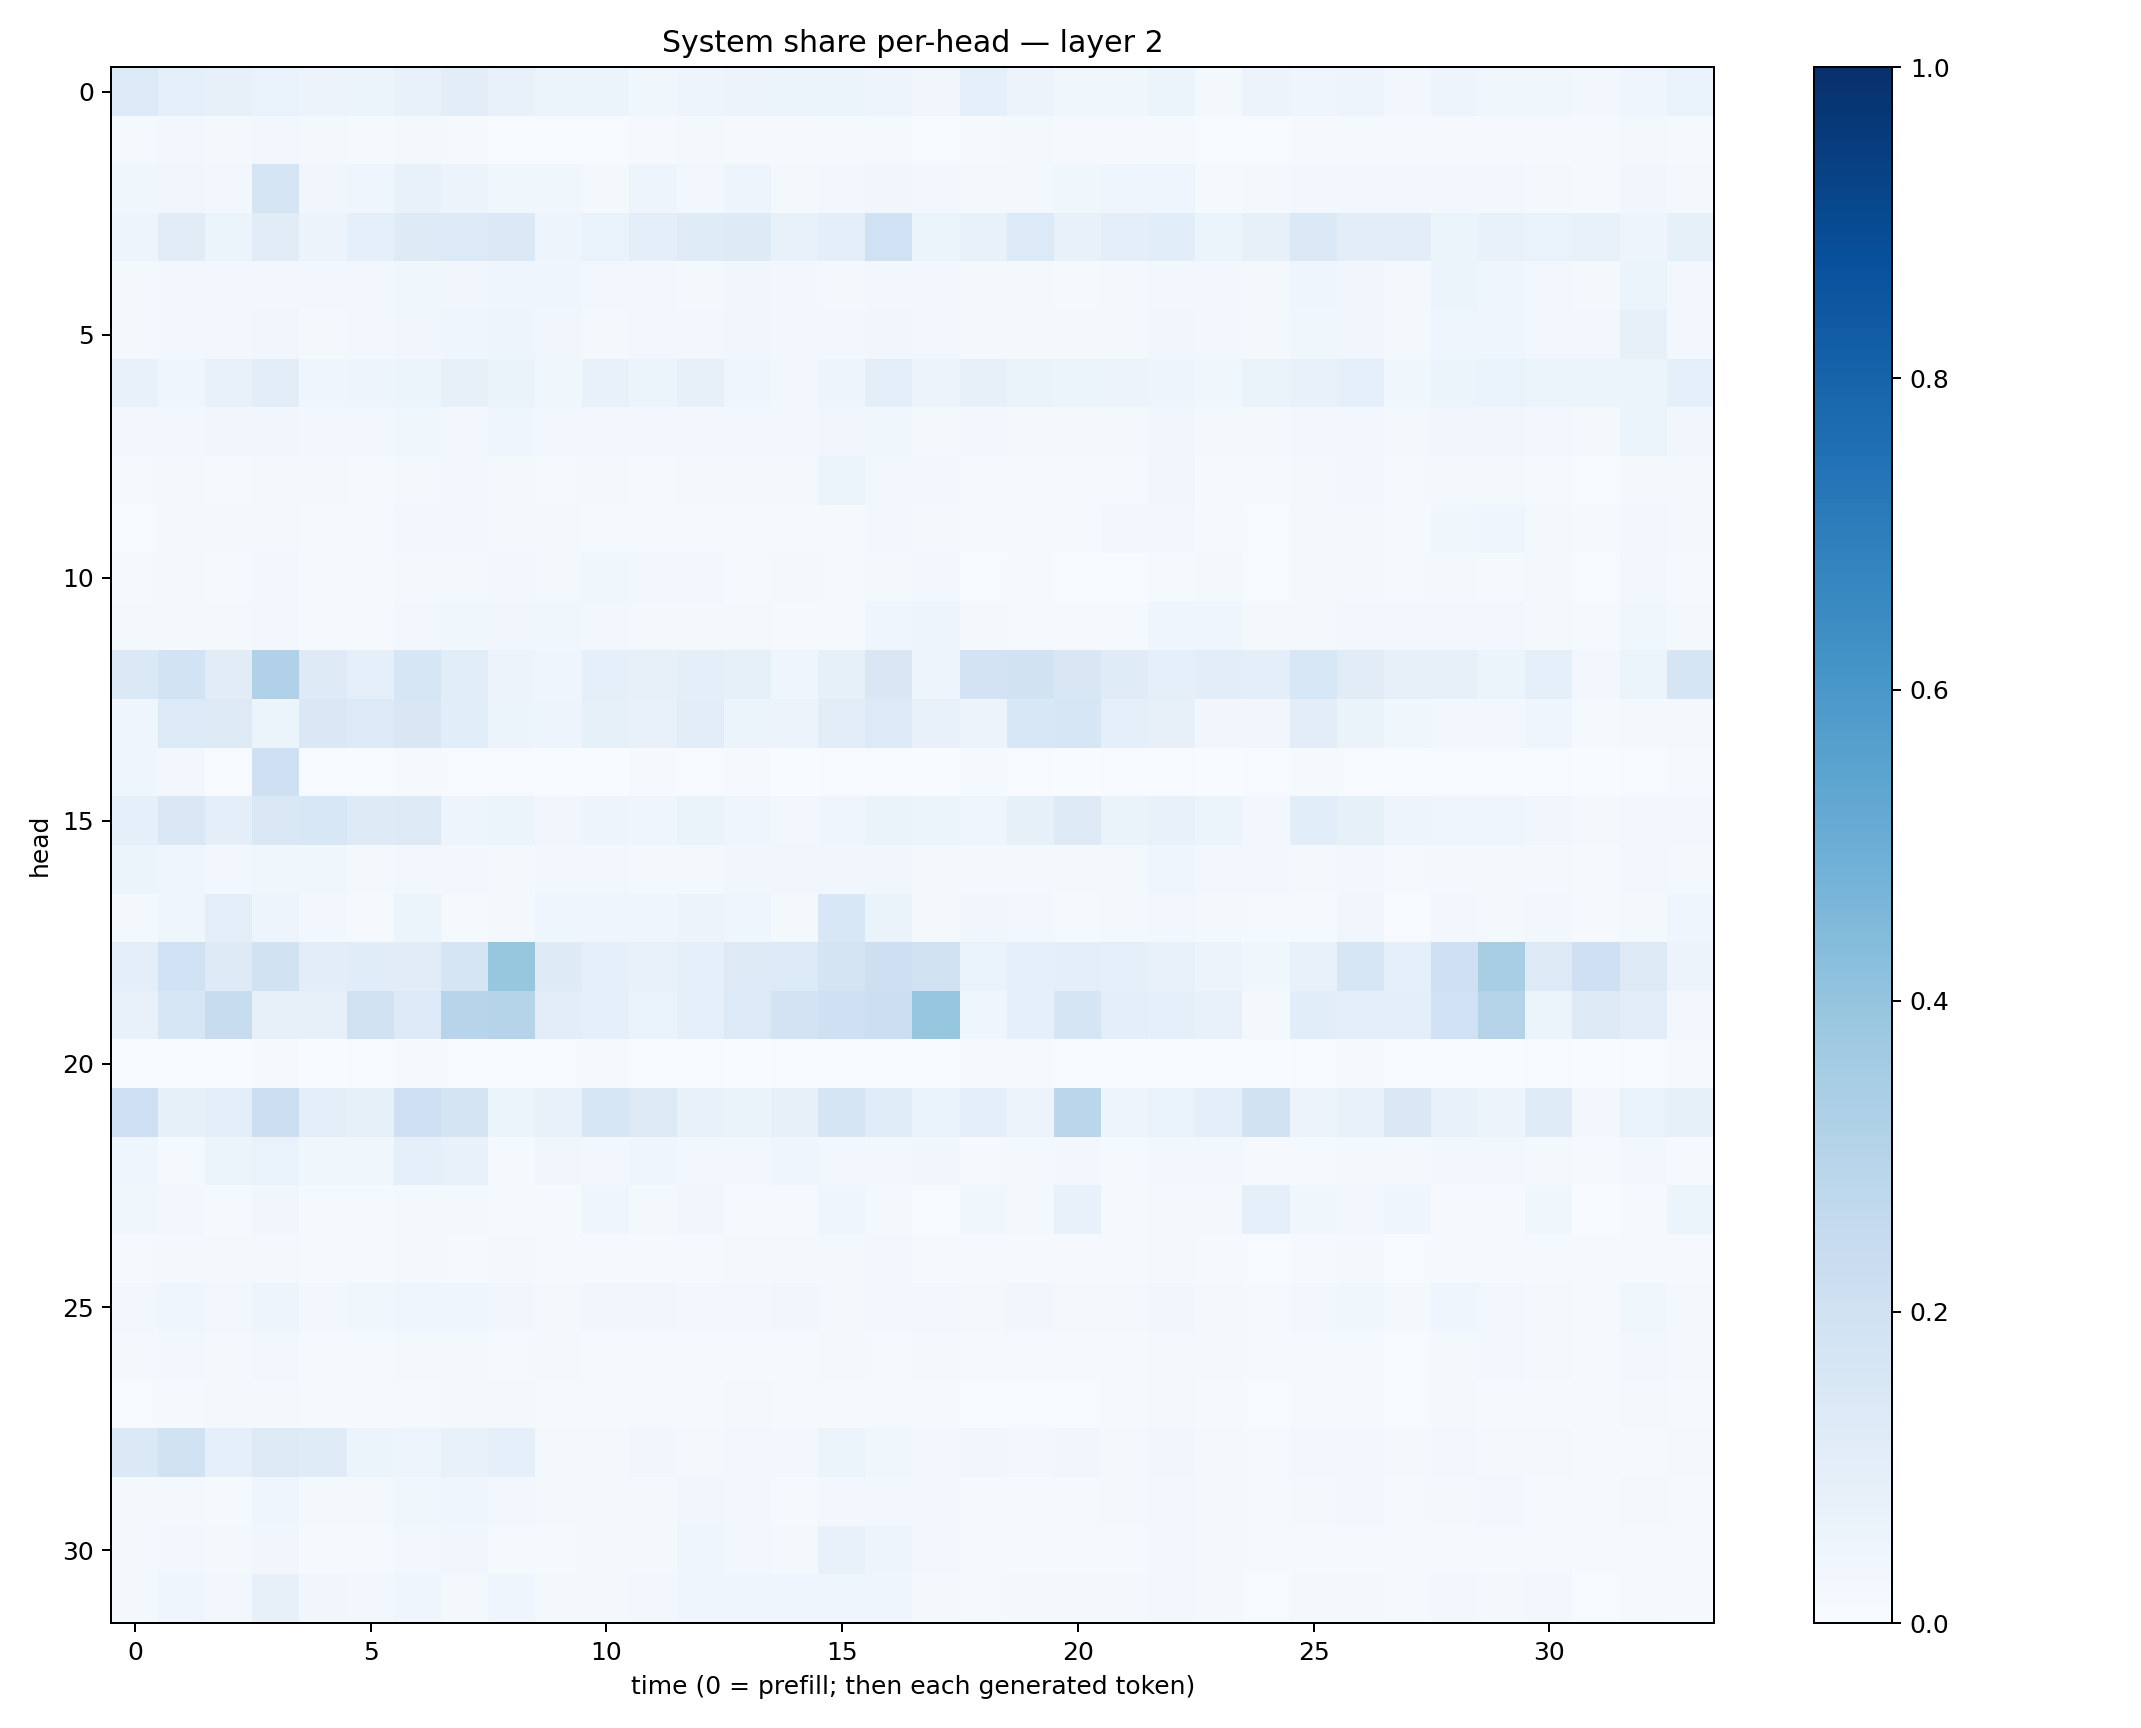

The table this chart was drawn from, first rows:
0.13344975, 0.08831677, 0.07992182, 0.068416856, 0.057553425, 0.051303502, 0.07159533, 0.104449585, 0.07726701, 0.051568527, 0.052671257, 0.037886094, 0.048419543, 0.057377398, 0.051154763, 0.06141683, 0.049850598, 0.03392628, 0.08919667, 0.054803543, 0.036027804, 0.03593389, 0.05931173, 0.021882618
0.01393, 0.02491, 0.02116, 0.02822, 0.01673, 0.01453, 0.02087, 0.009398, 0.006418, 0.005642, 0.007527, 0.01121, 0.0199, 0.0117, 0.01164, 0.01248, 0.01199, 0.005876, 0.009765, 0.02209, 0.01127, 0.01031, 0.01387, 0.007675
0.03538, 0.03343, 0.02902, 0.1665, 0.03278, 0.04413, 0.07699, 0.05648, 0.03733, 0.0352, 0.02188, 0.05015, 0.02973, 0.04716, 0.02304, 0.02483, 0.03458, 0.02443, 0.01888, 0.01889, 0.03655, 0.04352, 0.04586, 0.01292
0.04765, 0.112, 0.05417, 0.1108, 0.05711, 0.09213, 0.1212, 0.1337, 0.1389, 0.04826, 0.07027, 0.09577, 0.1176, 0.123, 0.07257, 0.1005, 0.201, 0.05923, 0.07262, 0.1332, 0.07356, 0.1015, 0.1066, 0.0543
0.01791, 0.02673, 0.02482, 0.02812, 0.02842, 0.02735, 0.03794, 0.03265, 0.04341, 0.03923, 0.02557, 0.03101, 0.01694, 0.03231, 0.02759, 0.01981, 0.02546, 0.02354, 0.02105, 0.02087, 0.01444, 0.01721, 0.02732, 0.02581
0.02009, 0.02463, 0.02968, 0.0322, 0.0227, 0.02733, 0.03497, 0.03989, 0.04953, 0.0322, 0.02166, 0.02499, 0.02377, 0.03251, 0.02391, 0.02802, 0.0326, 0.02763, 0.02275, 0.01606, 0.01684, 0.01824, 0.0326, 0.02595
0.07274, 0.04516, 0.0732, 0.1029, 0.04465, 0.04983, 0.06164, 0.0798, 0.06414, 0.03698, 0.07466, 0.05986, 0.08123, 0.04561, 0.02601, 0.04987, 0.09893, 0.05837, 0.08185, 0.06617, 0.05114, 0.05717, 0.0494, 0.03784
0.02658, 0.02574, 0.03251, 0.03472, 0.02889, 0.02562, 0.03862, 0.03125, 0.04061, 0.02675, 0.03062, 0.02488, 0.02798, 0.02999, 0.02465, 0.03433, 0.0354, 0.02136, 0.02653, 0.02238, 0.01731, 0.02315, 0.03453, 0.02265
0.01185, 0.01848, 0.01555, 0.01858, 0.01748, 0.01295, 0.02106, 0.02505, 0.01831, 0.01213, 0.02132, 0.01211, 0.02065, 0.01734, 0.01639, 0.05412, 0.02977, 0.02393, 0.01055, 0.01379, 0.01333, 0.01406, 0.0341, 0.01561
0.007463, 0.01586, 0.01745, 0.02068, 0.01561, 0.01483, 0.02488, 0.03071, 0.01707, 0.01747, 0.01307, 0.0143, 0.01342, 0.01491, 0.009633, 0.01422, 0.02534, 0.02099, 0.009231, 0.01319, 0.01459, 0.02352, 0.02581, 0.01557
0.009584, 0.01859, 0.0138, 0.02631, 0.01236, 0.01183, 0.01605, 0.02131, 0.02784, 0.01643, 0.03859, 0.02819, 0.02361, 0.01477, 0.01586, 0.01449, 0.01862, 0.02571, 0.007166, 0.01134, 0.006302, 0.007772, 0.01367, 0.01623
0.01697, 0.01861, 0.01825, 0.02778, 0.01177, 0.008845, 0.0284, 0.03767, 0.03387, 0.03723, 0.02591, 0.0206, 0.02023, 0.02044, 0.01037, 0.01357, 0.04095, 0.05054, 0.01571, 0.01257, 0.01039, 0.01179, 0.04136, 0.03962
0.1389, 0.1844, 0.1125, 0.3189, 0.1244, 0.09066, 0.164, 0.107, 0.05715, 0.04309, 0.09257, 0.0796, 0.09884, 0.08383, 0.0417, 0.08349, 0.1507, 0.0477, 0.1829, 0.1878, 0.1502, 0.1205, 0.09239, 0.1054
0.04399, 0.1336, 0.1287, 0.05429, 0.1462, 0.1342, 0.1499, 0.1076, 0.05139, 0.04896, 0.08425, 0.07574, 0.1047, 0.0613, 0.05527, 0.1028, 0.1331, 0.07073, 0.05824, 0.1545, 0.1592, 0.08888, 0.08032, 0.03275
0.04286, 0.02957, 0.007145, 0.2048, 0.005139, 0.004234, 0.009449, 0.005461, 0.005747, 0.001834, 0.003656, 0.009422, 0.006188, 0.00953, 0.003852, 0.004073, 0.004633, 0.003491, 0.01405, 0.004038, 0.00236, 0.00434, 0.004905, 0.002007
0.09067, 0.141, 0.1015, 0.1448, 0.1562, 0.1234, 0.1273, 0.0473, 0.06172, 0.03132, 0.04716, 0.04415, 0.06535, 0.03987, 0.03056, 0.04347, 0.06513, 0.05174, 0.0442, 0.0834, 0.1291, 0.06569, 0.07281, 0.06017
0.05093, 0.04058, 0.02427, 0.03678, 0.03866, 0.02111, 0.02824, 0.03008, 0.02169, 0.0306, 0.02434, 0.0216, 0.01887, 0.03388, 0.03207, 0.03169, 0.03164, 0.01643, 0.0167, 0.02069, 0.01633, 0.01665, 0.04326, 0.03054
0.02262, 0.04098, 0.09518, 0.04696, 0.02432, 0.009967, 0.05457, 0.0147, 0.02105, 0.03963, 0.04076, 0.04336, 0.05709, 0.03942, 0.02025, 0.1545, 0.06301, 0.01685, 0.03287, 0.02641, 0.01546, 0.01707, 0.02556, 0.01916
0.1, 0.1995, 0.1226, 0.1892, 0.102, 0.1149, 0.1111, 0.1642, 0.3914, 0.1234, 0.08921, 0.07328, 0.09182, 0.1311, 0.1366, 0.1759, 0.2147, 0.1929, 0.06716, 0.09227, 0.09968, 0.08599, 0.07435, 0.05706
0.07058, 0.1584, 0.2382, 0.08193, 0.08116, 0.1985, 0.1341, 0.2943, 0.2986, 0.1036, 0.09117, 0.0697, 0.09183, 0.1348, 0.1806, 0.2076, 0.2168, 0.395, 0.04588, 0.09368, 0.1695, 0.1015, 0.0873, 0.07336
0.003595, 0.003849, 0.003532, 0.008558, 0.002796, 0.005653, 0.009662, 0.006486, 0.004805, 0.004363, 0.008252, 0.007348, 0.006827, 0.00299, 0.007435, 0.007696, 0.004211, 0.002348, 0.01009, 0.009612, 0.005192, 0.004726, 0.004523, 0.00439
0.2059, 0.08226, 0.09699, 0.2181, 0.09564, 0.08507, 0.205, 0.1724, 0.05366, 0.07205, 0.1612, 0.1322, 0.07634, 0.0654, 0.07946, 0.1667, 0.115, 0.06702, 0.09871, 0.05834, 0.2831, 0.04868, 0.07011, 0.09847
0.03907, 0.01232, 0.06033, 0.06895, 0.03841, 0.0375, 0.08792, 0.07596, 0.01245, 0.03265, 0.02795, 0.04457, 0.02572, 0.02602, 0.03955, 0.02723, 0.02674, 0.03493, 0.01158, 0.01827, 0.02704, 0.01248, 0.02745, 0.03074
0.03767, 0.02511, 0.01458, 0.03145, 0.01454, 0.01251, 0.02077, 0.01832, 0.01199, 0.01189, 0.04561, 0.01832, 0.03319, 0.01231, 0.01072, 0.04324, 0.02258, 0.006922, 0.03843, 0.02162, 0.07118, 0.01244, 0.02334, 0.02131
0.009923, 0.02042, 0.01807, 0.02251, 0.0156, 0.01476, 0.02005, 0.01519, 0.01813, 0.01252, 0.01051, 0.008598, 0.01139, 0.02138, 0.0172, 0.02089, 0.02389, 0.01131, 0.008547, 0.01113, 0.0113, 0.008458, 0.01635, 0.01076
0.02703, 0.03911, 0.02599, 0.04981, 0.02626, 0.03879, 0.044, 0.0421, 0.03385, 0.02022, 0.03395, 0.03213, 0.02345, 0.02523, 0.03236, 0.02029, 0.02618, 0.02536, 0.01693, 0.03436, 0.0214, 0.01596, 0.03256, 0.0226
0.01751, 0.0236, 0.02233, 0.03028, 0.01553, 0.01458, 0.01898, 0.02106, 0.01209, 0.02084, 0.01145, 0.01162, 0.01192, 0.01327, 0.01106, 0.01759, 0.01508, 0.01647, 0.01247, 0.01269, 0.008098, 0.01124, 0.01786, 0.01639
0.007614, 0.01404, 0.01569, 0.01983, 0.01113, 0.009626, 0.01342, 0.0216, 0.0215, 0.01183, 0.009168, 0.0108, 0.009405, 0.01856, 0.008783, 0.009519, 0.01391, 0.01228, 0.005405, 0.007592, 0.006198, 0.008011, 0.02265, 0.01424
0.1375, 0.188, 0.08989, 0.1251, 0.1173, 0.05227, 0.04867, 0.07297, 0.09304, 0.02344, 0.02181, 0.03128, 0.01975, 0.0267, 0.02452, 0.0542, 0.0364, 0.02728, 0.03371, 0.03001, 0.03395, 0.02169, 0.03408, 0.01719
0.02105, 0.02126, 0.01324, 0.04531, 0.01932, 0.01811, 0.03646, 0.04488, 0.02609, 0.01685, 0.01719, 0.01913, 0.0315, 0.02979, 0.0149, 0.03098, 0.03035, 0.02401, 0.01266, 0.009284, 0.009634, 0.01828, 0.02821, 0.02311
0.01885, 0.02695, 0.01615, 0.03395, 0.01555, 0.01522, 0.02557, 0.03147, 0.01375, 0.008422, 0.018, 0.01682, 0.04084, 0.02984, 0.01715, 0.0739, 0.04706, 0.02927, 0.01148, 0.00833, 0.009599, 0.01549, 0.02349, 0.02244
0.02029, 0.04378, 0.0267, 0.08192, 0.03222, 0.02821, 0.03991, 0.01946, 0.03949, 0.01889, 0.01823, 0.02935, 0.04132, 0.04366, 0.03998, 0.04233, 0.0391, 0.01844, 0.01421, 0.02131, 0.01883, 0.01887, 0.02499, 0.02092
